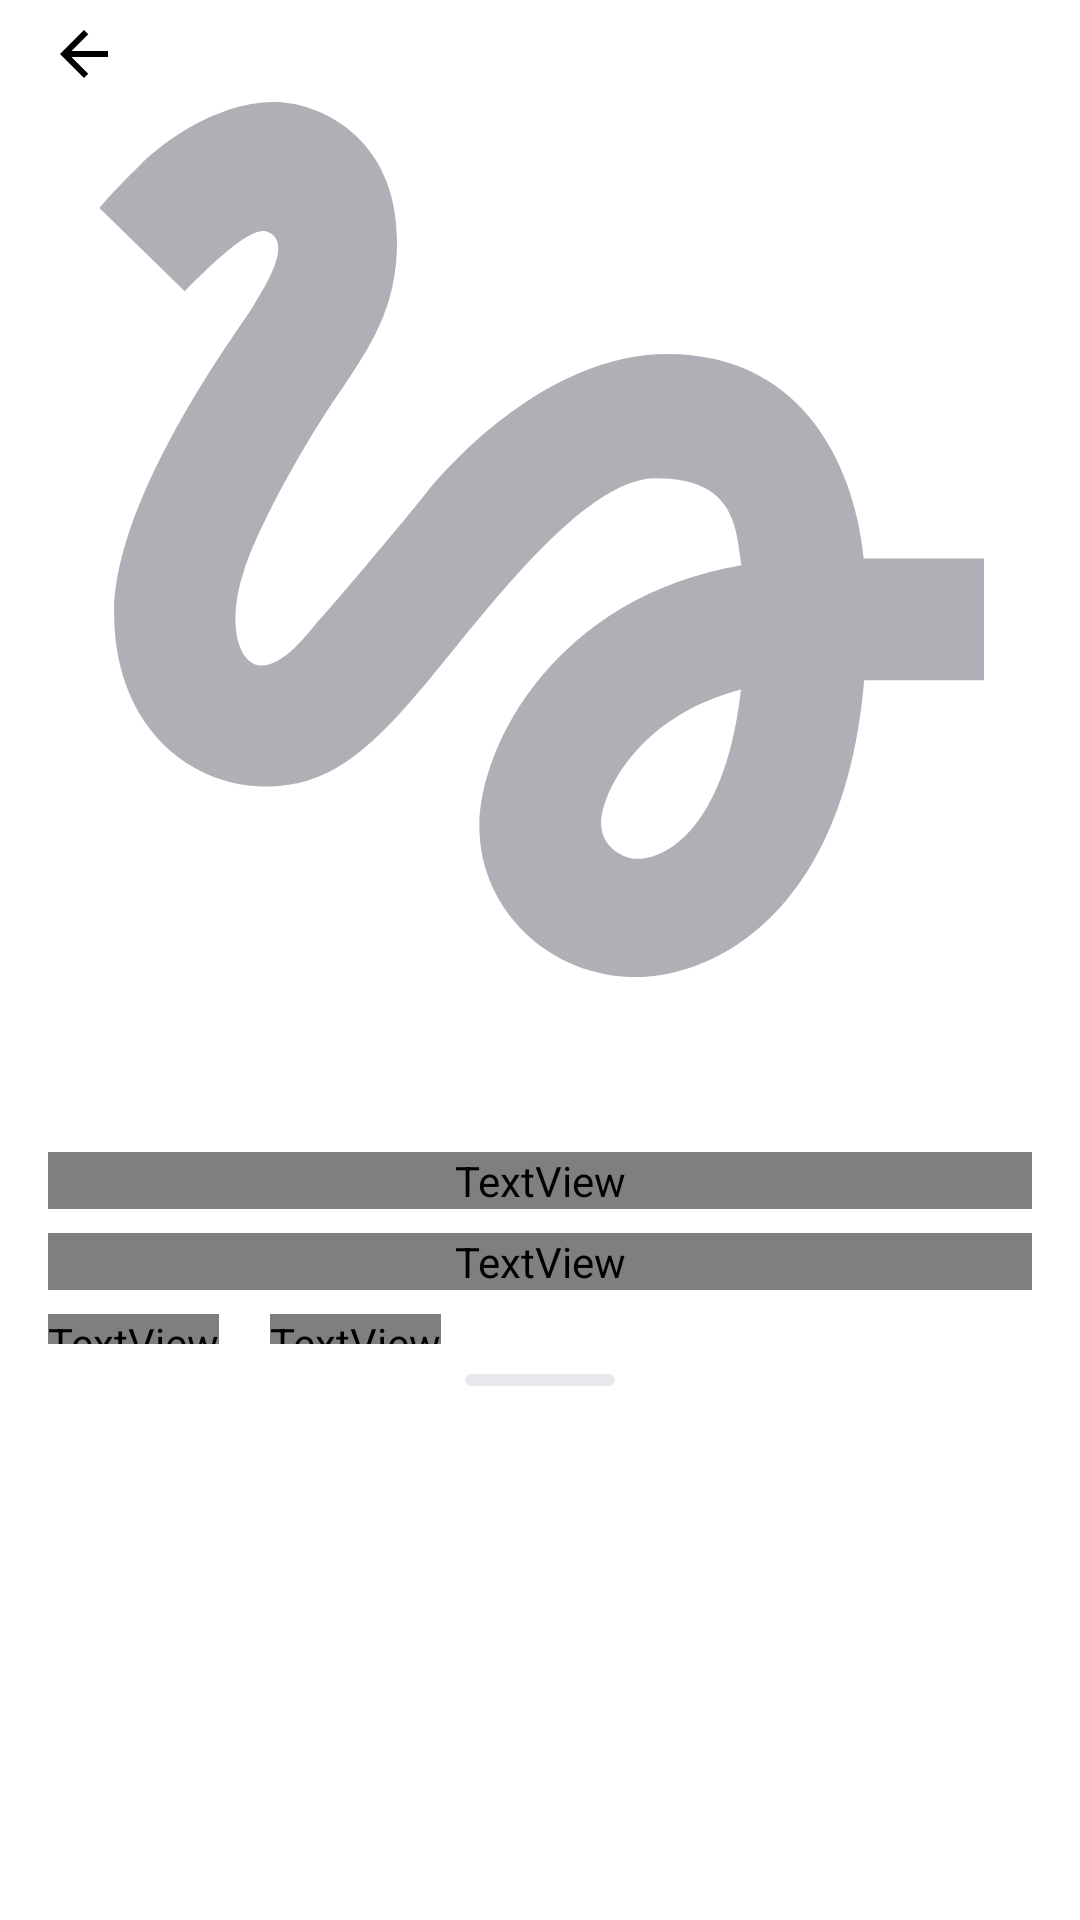

Layout XML and referenced resources for this Android screen:
<!-- AndroidManifest.xml: application theme Theme.MaterialComponents.DayNight.NoActionBar -->
<!-- res/layout/fragment_view_playlist.xml -->
<?xml version="1.0" encoding="utf-8"?>
<androidx.coordinatorlayout.widget.CoordinatorLayout
    xmlns:android="http://schemas.android.com/apk/res/android"
    xmlns:app="http://schemas.android.com/apk/res-auto"
    xmlns:tools="http://schemas.android.com/tools"
    android:id="@+id/main_screen"
    android:layout_width="match_parent"
    android:layout_height="match_parent"
    android:orientation="vertical">

<androidx.constraintlayout.widget.ConstraintLayout
    android:layout_width="match_parent"
    android:layout_height="match_parent"
    android:background="@color/grey_upd_pl"
    >

    <ImageView
        android:id="@+id/iv_back"
        android:layout_width="wrap_content"
        android:layout_height="wrap_content"
        android:layout_marginBottom="@dimen/size_xxxs"
        android:foregroundGravity="left"
        android:importantForAutofill="auto"
        android:padding="@dimen/size_xs"
        android:layout_marginStart="@dimen/size_xs"
        android:src="@drawable/back"
        android:tint="@color/text_color"
        app:layout_constraintStart_toStartOf="parent"
        app:layout_constraintTop_toTopOf="parent"
        tools:ignore="UseAppTint" />

    <ImageView
        android:id="@+id/iv_cover_playlist"
        android:layout_width="match_parent"
        android:layout_height="0dp"
        android:padding="@dimen/size_xxl"
        android:layout_marginBottom="@dimen/size_xl"
        android:scaleType="fitCenter"
        android:src="@drawable/media_placeholder"
        app:layout_constraintDimensionRatio="h,1:1"
        app:layout_constraintBottom_toTopOf="@id/tv_name_pl"
        app:layout_constraintEnd_toEndOf="parent"
        app:layout_constraintStart_toStartOf="parent"
        app:layout_constraintTop_toTopOf="@id/iv_back" />

    
    <TextView
        android:id="@+id/tv_name_pl"
        style="@style/PlayerTrackTextStyle"
        android:layout_width="match_parent"
        android:layout_height="wrap_content"
        android:layout_marginHorizontal="@dimen/size_sl"
        android:layout_marginTop="@dimen/size_xl"
        android:text="Name of playlist"
        app:layout_constraintEnd_toEndOf="parent"
        app:layout_constraintStart_toStartOf="parent"
        app:layout_constraintTop_toBottomOf="@id/iv_cover_playlist" />

    <TextView
        android:id="@+id/tv_descipt_pl"
        style="@style/PlayerArtistTextStyle"
        android:textSize="18sp"
        android:layout_width="match_parent"
        android:layout_height="wrap_content"
        android:layout_marginHorizontal="@dimen/size_sl"
        android:layout_marginVertical="@dimen/size_xxs"
        android:text="Descript"
        android:textAlignment="textStart"
        app:layout_constraintEnd_toEndOf="parent"
        app:layout_constraintStart_toStartOf="parent"
        app:layout_constraintTop_toBottomOf="@id/tv_name_pl" />

    <TextView
        android:id="@+id/tv_playlist_time"
        style="@style/PlayerArtistTextStyle"
        android:layout_width="wrap_content"
        android:layout_height="wrap_content"
        android:layout_marginStart="@dimen/size_sl"

        android:layout_marginVertical="@dimen/size_xxs"
        android:text="00:00"
        android:textSize="18sp"
        android:textAlignment="center"
        app:layout_constraintStart_toStartOf="parent"
        app:layout_constraintTop_toBottomOf="@id/tv_descipt_pl" />

    <ImageView
        android:id="@+id/iv_point"
        android:layout_width="@dimen/size_point"
        android:layout_height="@dimen/size_point"
        android:layout_gravity="center_vertical"
        android:layout_marginTop="@dimen/size_sl"
        app:layout_constraintStart_toEndOf="@id/tv_playlist_time"
        app:layout_constraintTop_toBottomOf="@id/tv_descipt_pl"
        app:layout_constraintEnd_toStartOf="@id/tv_playlist_count"
        android:layout_marginStart="@dimen/size_line"
        android:layout_marginBottom="@dimen/size_line"
        android:foreground="@drawable/point" />

    <TextView
        android:id="@+id/tv_playlist_count"
        style="@style/PlayerArtistTextStyle"
        android:layout_width="wrap_content"
        android:layout_height="wrap_content"
        android:layout_marginHorizontal="@dimen/size_xxs"
        android:layout_marginVertical="@dimen/size_xxs"
        android:text="98 трэков"
        android:textSize="18sp"
        android:textAlignment="center"
        app:layout_constraintStart_toEndOf="@id/iv_point"
        app:layout_constraintEnd_toStartOf="tv_playlist_count"
        app:layout_constraintTop_toBottomOf="@id/tv_descipt_pl" />

    
    <ImageButton
        android:id="@+id/ib_share"
        android:layout_width="@dimen/size_xl"
        android:layout_height="@dimen/size_xl"
        android:padding="@dimen/size_l"
        android:layout_marginTop="@dimen/size_xs"
        app:layout_constraintStart_toStartOf="@id/tv_playlist_time"
        app:layout_constraintTop_toBottomOf="@id/tv_playlist_time"
        android:src="@drawable/share_black"
        android:background="@color/grey_upd_pl"
        />
    <ImageButton
        android:id="@+id/ib_menu"
        android:layout_width="@dimen/size_xl"
        android:layout_height="@dimen/size_xl"
        android:padding="@dimen/size_l"
        android:layout_marginTop="@dimen/size_xs"
        android:layout_marginStart="@dimen/size_sl"
        app:layout_constraintStart_toEndOf="@id/ib_share"
        app:layout_constraintTop_toBottomOf="@id/tv_playlist_time"
        android:src="@drawable/more_black"
        android:background="@color/grey_upd_pl"
        />

</androidx.constraintlayout.widget.ConstraintLayout>

    <View android:id="@+id/overlay"
        android:layout_width="match_parent"
        android:layout_height="match_parent"
        android:background="#99000000"
        android:visibility="gone"/>


    <LinearLayout
        android:id="@+id/playlists_bottom_sheet"
        android:layout_width="match_parent"
        android:layout_height="192dp"
        android:background="@drawable/bottomsheet_rounded"
        android:orientation="vertical"
        app:behavior_hideable="false"
        app:layout_behavior="com.google.android.material.bottomsheet.BottomSheetBehavior">

        
        <ImageView
            android:layout_width="wrap_content"
            android:layout_height="wrap_content"
            android:layout_gravity="center_horizontal"
            android:layout_margin="@dimen/size_xs"
            android:src="@drawable/rectangle_1457"
            />

        <androidx.recyclerview.widget.RecyclerView
            android:id="@+id/recycler_add_to_playlist"
            android:layout_width="wrap_content"
            android:layout_height="wrap_content"
            tools:listitem="@layout/layout_player_playlists"
            />
    </LinearLayout>

</androidx.coordinatorlayout.widget.CoordinatorLayout>
<!-- res/layout/layout_player_playlists.xml (included above) -->
<?xml version="1.0" encoding="utf-8"?>
<LinearLayout xmlns:android="http://schemas.android.com/apk/res/android"
    xmlns:app="http://schemas.android.com/apk/res-auto"
    xmlns:tools="http://schemas.android.com/tools"
    android:layout_width="match_parent"
    android:layout_height="wrap_content"
    android:layout_marginHorizontal="@dimen/size_xxs"
    android:layout_marginStart="@dimen/icon_padding"
    android:orientation="horizontal">

    <ImageView
        android:id="@+id/image_playlist"
        android:layout_width="@dimen/card_layout_height"
        android:layout_height="@dimen/card_layout_height"
        android:layout_gravity="center"
        android:clipToOutline="true"
        android:scaleType="centerCrop"
        android:cropToPadding="true"
        app:srcCompat="@drawable/media_placeholder" />

    <FrameLayout
        android:layout_width="match_parent"
        android:layout_height="@dimen/frame_layout_height"
        android:layout_marginEnd="@dimen/size_s">

        <TextView
            android:id="@+id/namePl"
            style="@style/TextSongStyle"
            android:layout_gravity="top"
            android:layout_marginStart="@dimen/size_xxs"
            android:ellipsize="end"
            android:maxLines="1"
            android:paddingTop="@dimen/size_xs"
            android:paddingEnd="@dimen/size_xl"
            android:textColor="@color/text_color"
            tools:text="Название плэйлиста" />

        <LinearLayout
            android:layout_width="match_parent"
            android:layout_height="wrap_content"
            android:layout_gravity="bottom"
            android:orientation="horizontal">

            <TextView
                android:id="@+id/tv_count_tracks"
                style="@style/TextArtiStyle"
                android:layout_width="wrap_content"
                android:layout_height="wrap_content"
                android:layout_gravity="top"
                android:layout_marginStart="@dimen/size_xxs"
                android:layout_marginBottom="@dimen/size_xs"
                android:ellipsize="end"
                android:maxWidth="@dimen/maxWindth_songArtist"
                android:maxLines="1"
                tools:text="Количество трэков" />

        </LinearLayout>

    </FrameLayout>

</LinearLayout>
<!-- resources referenced by this layout -->
<resources>
  <color name="text_color">#000000</color>
  <dimen name="card_layout_height">45dp</dimen>
  <dimen name="frame_layout_height">56dp</dimen>
  <dimen name="icon_padding">10dp</dimen>
  <dimen name="maxWindth_songArtist">190dp</dimen>
  <dimen name="size_l">18dp</dimen>
  <dimen name="size_line">6dp</dimen>
  <dimen name="size_point">3dp</dimen>
  <dimen name="size_s">12dp</dimen>
  <dimen name="size_sl">16dp</dimen>
  <dimen name="size_xl">24dp</dimen>
  <dimen name="size_xs">10dp</dimen>
  <dimen name="size_xxl">32dp</dimen>
  <dimen name="size_xxs">8dp</dimen>
  <dimen name="size_xxxs">4dp</dimen>
  <!-- drawable back (drawable) -->
  <vector xmlns:android="http://schemas.android.com/apk/res/android"
      android:width="16dp"
      android:height="16dp"
      android:viewportWidth="16"
      android:viewportHeight="16">
    <path
        android:pathData="M16,7H3.83L9.42,1.41L8,0L0,8L8,16L9.41,14.59L3.83,9H16V7Z"
        android:fillColor="#050505"/>
  </vector>
  <!-- drawable bottomsheet_rounded (drawable) -->
  <?xml version="1.0" encoding="utf-8"?>
  <shape xmlns:android="http://schemas.android.com/apk/res/android"
      android:shape="rectangle">
      <solid android:color="@color/background_icon"/>
      <corners android:radius="@dimen/size_xxs"/>
  
  </shape>
  <!-- drawable media_placeholder: png bitmap (drawable, 6481 bytes) -->
  <!-- drawable point: png bitmap (drawable, 147 bytes) -->
  <!-- drawable rectangle_1457 (drawable) -->
  <vector android:alpha="0.98" android:height="4dp"
      android:viewportHeight="4" android:viewportWidth="50"
      android:width="50dp" xmlns:android="http://schemas.android.com/apk/res/android">
      <path android:fillColor="#E6E8EB" android:pathData="M2,0L48,0A2,2 0,0 1,50 2L50,2A2,2 0,0 1,48 4L2,4A2,2 0,0 1,0 2L0,2A2,2 0,0 1,2 0z"/>
  </vector>
  <style name="PlayerArtistTextStyle">
          <item name="android:fontFamily">@font/ys_display_medium</item>
          <item name="android:textSize">14sp</item>
          <item name="android:textColor">@color/text_color</item>
      </style>
  <style name="PlayerTrackTextStyle">
          <item name="android:fontFamily">@font/ys_display_medium</item>
          <item name="android:textAlignment">viewStart</item>
          <item name="android:textSize">22sp</item>
          <item name="android:textColor">@color/text_color</item>
      </style>
  <style name="TextArtiStyle" parent="TextStyle">
          <item name="android:textColor">@color/text_gray</item>
          <item name="android:textSize">11sp</item>
      </style>
  <style name="TextSongStyle" parent="TextStyle">
          <item name="android:textColor">@color/black</item>
          <item name="android:textStyle">bold</item>
      </style>
  <color name="background_icon">#FFFFFF</color>
  <style name="TextStyle">
          <item name="android:fontFamily">@font/ys_display_regular</item>
          <item name="android:layout_width">wrap_content</item>
          <item name="android:layout_height">wrap_content</item>
          <item name="android:gravity">center</item>
          <item name="android:textColor">@color/black</item>
          <item name="colorAccent">@color/purple_550</item>
          <item name="android:textSize">16sp</item>
      </style>
  <color name="text_gray">#AEAFB4</color>
  <color name="black">#FF000000</color>
  <color name="purple_550">#6200EE</color>
</resources>
